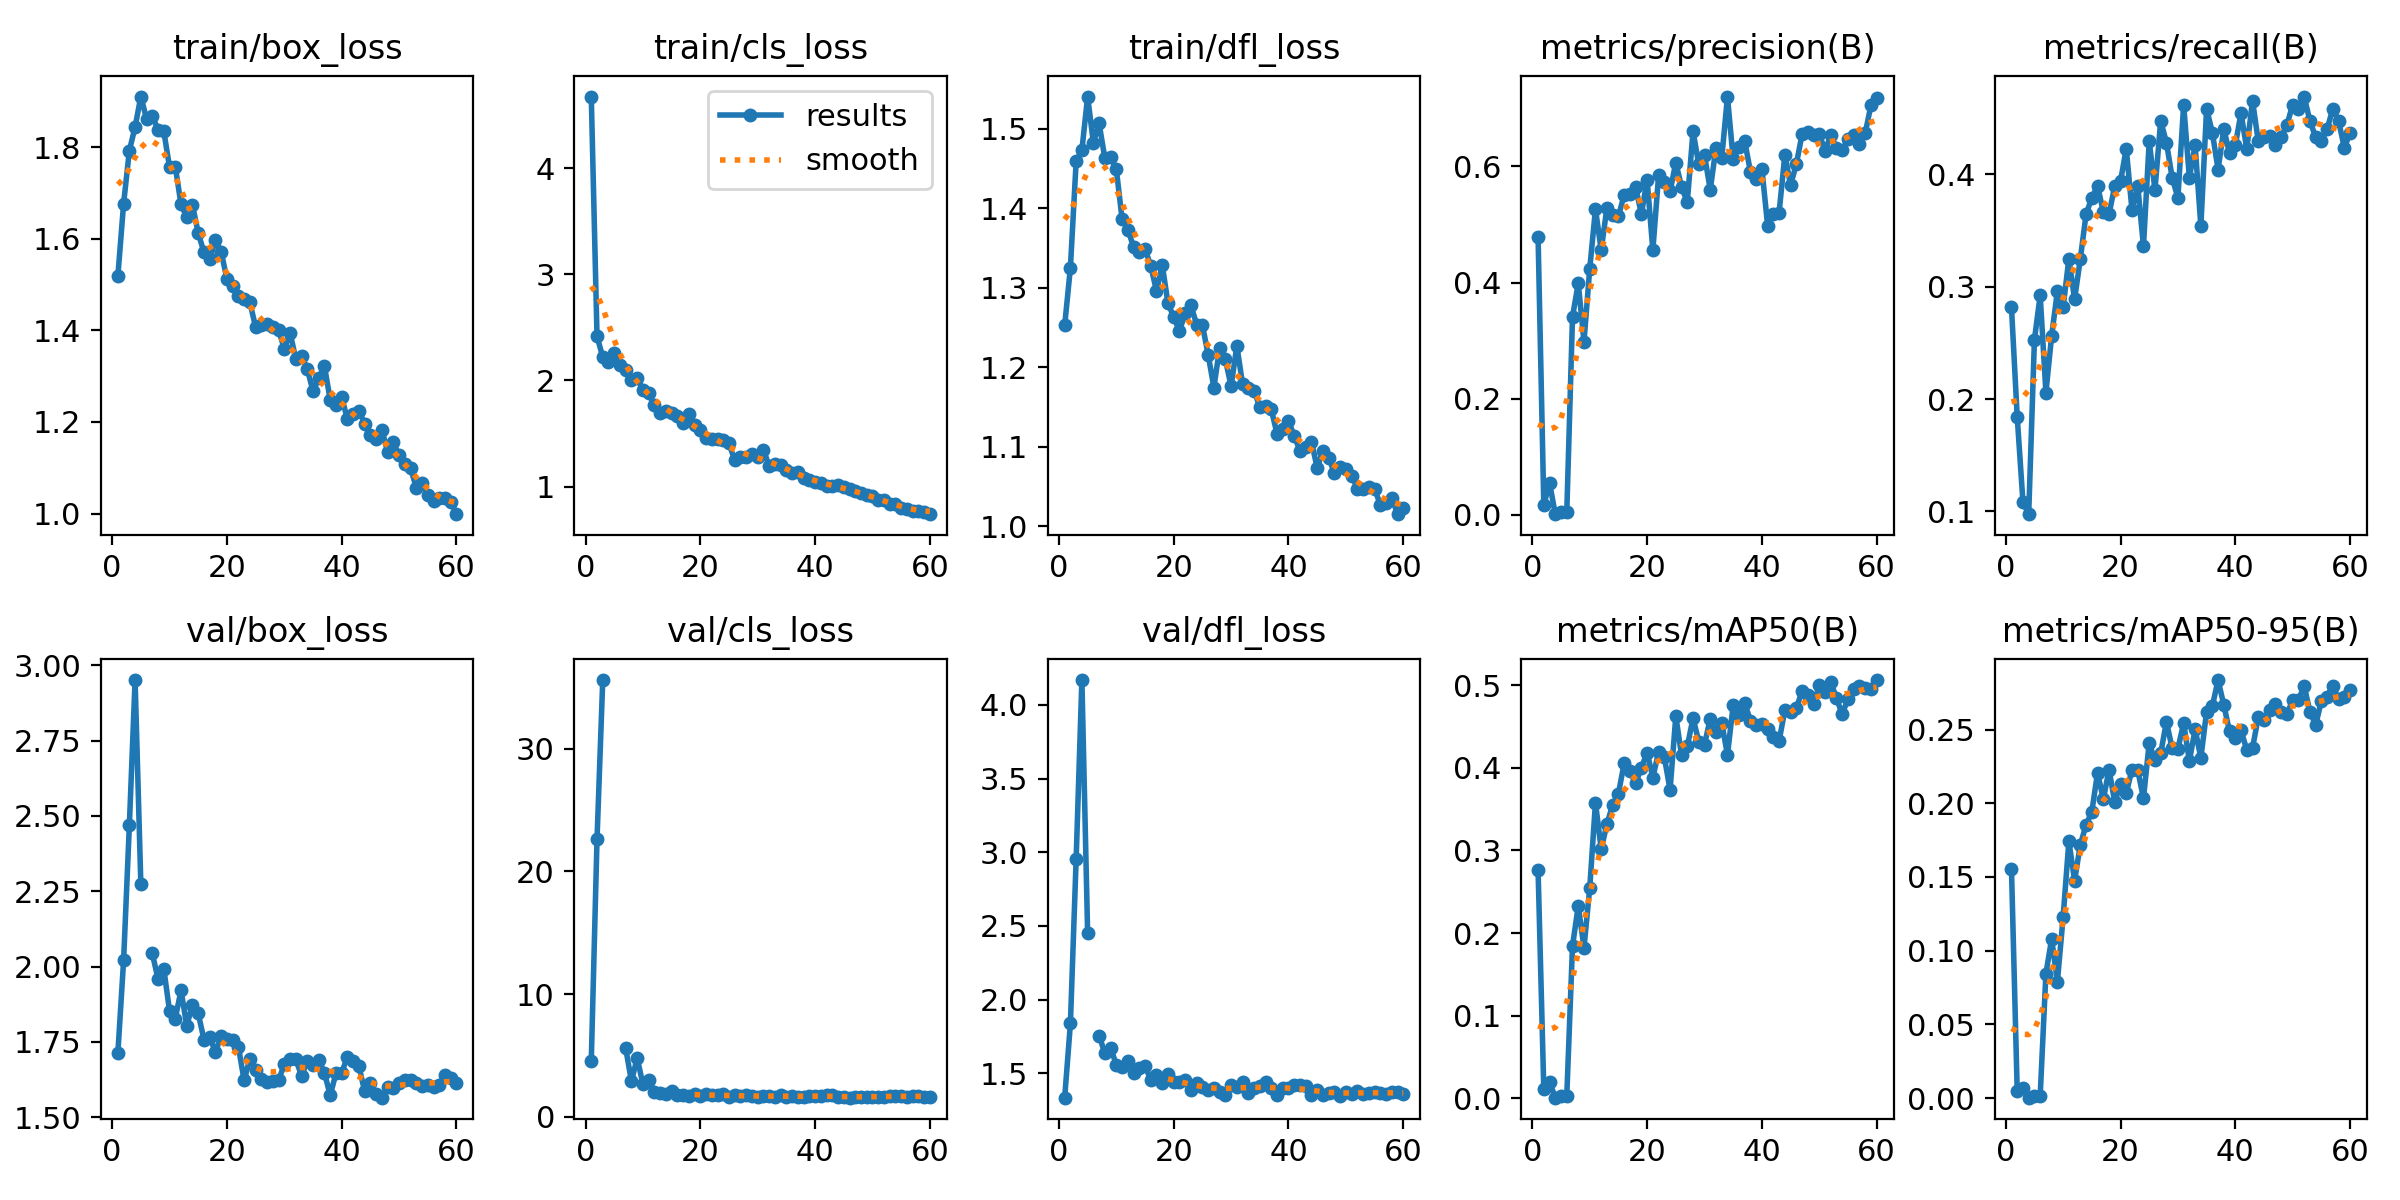

The table this chart was drawn from, first rows:
epoch, time, train/box_loss, train/cls_loss, train/dfl_loss, metrics/precision(B), metrics/recall(B), metrics/mAP50(B), metrics/mAP50-95(B), val/box_loss, val/cls_loss, val/dfl_loss, lr/pg0, lr/pg1, lr/pg2
1, 2.034, 1.519, 4.674, 1.253, 0.4791, 0.2816, 0.2762, 0.1553, 1.714, 4.554, 1.335, 0.00048, 0.00048, 0.00048
2, 3.752, 1.677, 2.416, 1.326, 0.01678, 0.1841, 0.01041, 0.00463, 2.021, 22.62, 1.839, 0.0009638, 0.0009638, 0.0009638
3, 5.436, 1.792, 2.219, 1.459, 0.05468, 0.1083, 0.0196, 0.00704, 2.469, 35.6, 2.954, 0.001431, 0.001431, 0.001431
4, 7.243, 1.844, 2.174, 1.473, 0.00091, 0.09747, 0.0005, 0.00023, 2.951, inf, 4.168, 0.001882, 0.001882, 0.001882
5, 8.942, 1.91, 2.259, 1.541, 0.00381, 0.2527, 0.00227, 0.00114, 2.275, inf, 2.452, 0.001868, 0.001868, 0.001868
6, 10.63, 1.862, 2.144, 1.483, 0.0038, 0.2924, 0.00235, 0.00125, nan, nan, nan, 0.001835, 0.001835, 0.001835
7, 12.29, 1.868, 2.101, 1.507, 0.3409, 0.2058, 0.1843, 0.08437, 2.043, 5.589, 1.757, 0.001802, 0.001802, 0.001802
8, 13.94, 1.837, 2.003, 1.463, 0.3987, 0.2563, 0.2328, 0.108, 1.959, 2.907, 1.637, 0.001769, 0.001769, 0.001769
9, 15.59, 1.835, 2.022, 1.464, 0.2979, 0.296, 0.1823, 0.07896, 1.993, 4.802, 1.673, 0.001736, 0.001736, 0.001736
10, 17.24, 1.756, 1.912, 1.449, 0.4235, 0.2816, 0.2543, 0.1227, 1.853, 2.648, 1.558, 0.001703, 0.001703, 0.001703
11, 18.89, 1.757, 1.878, 1.387, 0.5262, 0.3249, 0.3579, 0.1742, 1.827, 2.965, 1.541, 0.00167, 0.00167, 0.00167
12, 20.57, 1.675, 1.766, 1.373, 0.4557, 0.2888, 0.3015, 0.1475, 1.921, 2.066, 1.581, 0.001637, 0.001637, 0.001637
13, 22.2, 1.647, 1.696, 1.352, 0.529, 0.3249, 0.3321, 0.1719, 1.804, 1.982, 1.5, 0.001604, 0.001604, 0.001604
14, 23.84, 1.673, 1.714, 1.345, 0.5162, 0.3646, 0.3552, 0.1853, 1.873, 1.85, 1.534, 0.001571, 0.001571, 0.001571
15, 25.5, 1.613, 1.696, 1.349, 0.5139, 0.3791, 0.3688, 0.1942, 1.845, 2.132, 1.553, 0.001538, 0.001538, 0.001538
16, 27.17, 1.57, 1.662, 1.328, 0.5508, 0.3899, 0.4058, 0.2208, 1.758, 1.82, 1.455, 0.001505, 0.001505, 0.001505
17, 28.84, 1.555, 1.594, 1.296, 0.5532, 0.3666, 0.3962, 0.2026, 1.765, 1.793, 1.489, 0.001472, 0.001472, 0.001472
18, 30.47, 1.597, 1.681, 1.329, 0.5646, 0.3646, 0.3816, 0.2227, 1.716, 1.716, 1.438, 0.001439, 0.001439, 0.001439
19, 32.12, 1.571, 1.578, 1.281, 0.5176, 0.3899, 0.4002, 0.2008, 1.771, 1.838, 1.496, 0.001406, 0.001406, 0.001406
20, 33.76, 1.512, 1.531, 1.264, 0.5769, 0.3938, 0.4187, 0.2131, 1.758, 1.693, 1.439, 0.001373, 0.001373, 0.001373
21, 35.39, 1.496, 1.456, 1.246, 0.4556, 0.423, 0.3884, 0.207, 1.756, 1.848, 1.441, 0.00134, 0.00134, 0.00134
22, 37.02, 1.475, 1.448, 1.268, 0.5846, 0.3682, 0.4193, 0.2228, 1.734, 1.798, 1.455, 0.001307, 0.001307, 0.001307
23, 38.68, 1.469, 1.444, 1.278, 0.5734, 0.3899, 0.4133, 0.2225, 1.622, 1.799, 1.39, 0.001274, 0.001274, 0.001274
24, 40.33, 1.461, 1.44, 1.254, 0.557, 0.3359, 0.3735, 0.2034, 1.694, 1.839, 1.437, 0.001241, 0.001241, 0.001241
25, 41.97, 1.407, 1.408, 1.253, 0.6066, 0.4296, 0.4626, 0.2409, 1.658, 1.595, 1.408, 0.001208, 0.001208, 0.001208
26, 43.63, 1.411, 1.245, 1.216, 0.5648, 0.3863, 0.4157, 0.229, 1.626, 1.75, 1.384, 0.001175, 0.001175, 0.001175
27, 45.27, 1.414, 1.279, 1.175, 0.5384, 0.4476, 0.426, 0.2338, 1.619, 1.69, 1.398, 0.001142, 0.001142, 0.001142
28, 46.93, 1.407, 1.276, 1.225, 0.6604, 0.4283, 0.4603, 0.2554, 1.62, 1.777, 1.376, 0.001109, 0.001109, 0.001109
29, 48.59, 1.401, 1.306, 1.21, 0.6037, 0.3971, 0.432, 0.2372, 1.624, 1.686, 1.354, 0.001076, 0.001076, 0.001076
30, 50.23, 1.36, 1.276, 1.176, 0.6193, 0.3791, 0.4281, 0.2371, 1.675, 1.635, 1.422, 0.001043, 0.001043, 0.001043
31, 51.87, 1.395, 1.342, 1.227, 0.5599, 0.4621, 0.4598, 0.2544, 1.694, 1.689, 1.41, 0.00101, 0.00101, 0.00101
32, 53.51, 1.338, 1.196, 1.179, 0.6319, 0.3971, 0.443, 0.2287, 1.695, 1.698, 1.44, 0.000977, 0.000977, 0.000977
33, 55.14, 1.343, 1.216, 1.174, 0.6137, 0.426, 0.4546, 0.2503, 1.637, 1.658, 1.366, 0.000944, 0.000944, 0.000944
34, 56.77, 1.316, 1.204, 1.171, 0.7203, 0.3538, 0.4161, 0.2308, 1.687, 1.762, 1.401, 0.000911, 0.000911, 0.000911
35, 58.41, 1.267, 1.151, 1.15, 0.6121, 0.4585, 0.4757, 0.2621, 1.672, 1.649, 1.415, 0.000878, 0.000878, 0.000878
36, 60.11, 1.296, 1.129, 1.152, 0.6337, 0.4372, 0.4646, 0.2659, 1.691, 1.736, 1.444, 0.000845, 0.000845, 0.000845
37, 61.77, 1.321, 1.14, 1.147, 0.6436, 0.4043, 0.4787, 0.2836, 1.648, 1.593, 1.404, 0.000812, 0.000812, 0.000812
38, 63.43, 1.248, 1.076, 1.117, 0.5911, 0.4404, 0.4574, 0.2667, 1.573, 1.636, 1.356, 0.000779, 0.000779, 0.000779
39, 65.07, 1.236, 1.064, 1.122, 0.5788, 0.4188, 0.4522, 0.2487, 1.647, 1.675, 1.404, 0.000746, 0.000746, 0.000746
40, 66.72, 1.254, 1.041, 1.133, 0.5959, 0.4258, 0.4533, 0.2444, 1.648, 1.681, 1.4, 0.000713, 0.000713, 0.000713
41, 68.36, 1.206, 1.031, 1.114, 0.4979, 0.4549, 0.4466, 0.2494, 1.7, 1.738, 1.421, 0.00068, 0.00068, 0.00068
42, 69.99, 1.216, 1.001, 1.095, 0.5176, 0.4224, 0.4379, 0.2363, 1.685, 1.803, 1.419, 0.000647, 0.000647, 0.000647
43, 71.64, 1.224, 1.002, 1.099, 0.5206, 0.4657, 0.4327, 0.2375, 1.669, 1.75, 1.411, 0.000614, 0.000614, 0.000614
44, 73.29, 1.196, 1.012, 1.107, 0.6197, 0.4296, 0.4702, 0.2582, 1.587, 1.604, 1.355, 0.000581, 0.000581, 0.000581
45, 74.93, 1.172, 0.9908, 1.074, 0.568, 0.4332, 0.4674, 0.2563, 1.614, 1.581, 1.387, 0.000548, 0.000548, 0.000548
46, 76.56, 1.163, 0.9758, 1.096, 0.6037, 0.4345, 0.4724, 0.2635, 1.577, 1.565, 1.357, 0.000515, 0.000515, 0.000515
47, 78.21, 1.183, 0.9612, 1.086, 0.6554, 0.426, 0.4933, 0.2673, 1.565, 1.617, 1.365, 0.000482, 0.000482, 0.000482
48, 79.86, 1.135, 0.9415, 1.067, 0.6585, 0.4332, 0.4886, 0.2622, 1.601, 1.64, 1.374, 0.000449, 0.000449, 0.000449
49, 81.5, 1.155, 0.9182, 1.074, 0.6535, 0.444, 0.4773, 0.2604, 1.598, 1.647, 1.349, 0.000416, 0.000416, 0.000416
50, 83.14, 1.127, 0.9118, 1.073, 0.6561, 0.4621, 0.5002, 0.2701, 1.615, 1.628, 1.371, 0.000383, 0.000383, 0.000383
51, 85.08, 1.108, 0.8683, 1.064, 0.627, 0.4585, 0.4919, 0.27, 1.624, 1.658, 1.363, 0.00035, 0.00035, 0.00035
52, 86.74, 1.099, 0.8756, 1.048, 0.6535, 0.4693, 0.504, 0.2797, 1.623, 1.63, 1.378, 0.000317, 0.000317, 0.000317
53, 88.37, 1.057, 0.8397, 1.047, 0.6322, 0.4476, 0.4845, 0.2622, 1.612, 1.703, 1.363, 0.000284, 0.000284, 0.000284
54, 90, 1.067, 0.8385, 1.05, 0.6275, 0.4332, 0.4651, 0.253, 1.602, 1.679, 1.368, 0.000251, 0.000251, 0.000251
55, 91.64, 1.042, 0.7946, 1.048, 0.6464, 0.4296, 0.484, 0.2694, 1.608, 1.718, 1.374, 0.000218, 0.000218, 0.000218
56, 93.28, 1.028, 0.7852, 1.027, 0.6535, 0.4404, 0.4956, 0.2724, 1.602, 1.648, 1.364, 0.000185, 0.000185, 0.000185
57, 94.92, 1.033, 0.7691, 1.029, 0.6388, 0.4585, 0.4999, 0.2799, 1.609, 1.671, 1.363, 0.000152, 0.000152, 0.000152
58, 96.55, 1.034, 0.7667, 1.036, 0.6569, 0.4476, 0.497, 0.2706, 1.639, 1.742, 1.375, 0.000119, 0.000119, 0.000119
59, 98.19, 1.026, 0.7628, 1.015, 0.7055, 0.4238, 0.4958, 0.2722, 1.63, 1.648, 1.372, 8.6e-05, 8.6e-05, 8.6e-05
60, 99.83, 0.9987, 0.7393, 1.023, 0.7177, 0.4368, 0.5065, 0.277, 1.612, 1.643, 1.361, 5.3e-05, 5.3e-05, 5.3e-05
